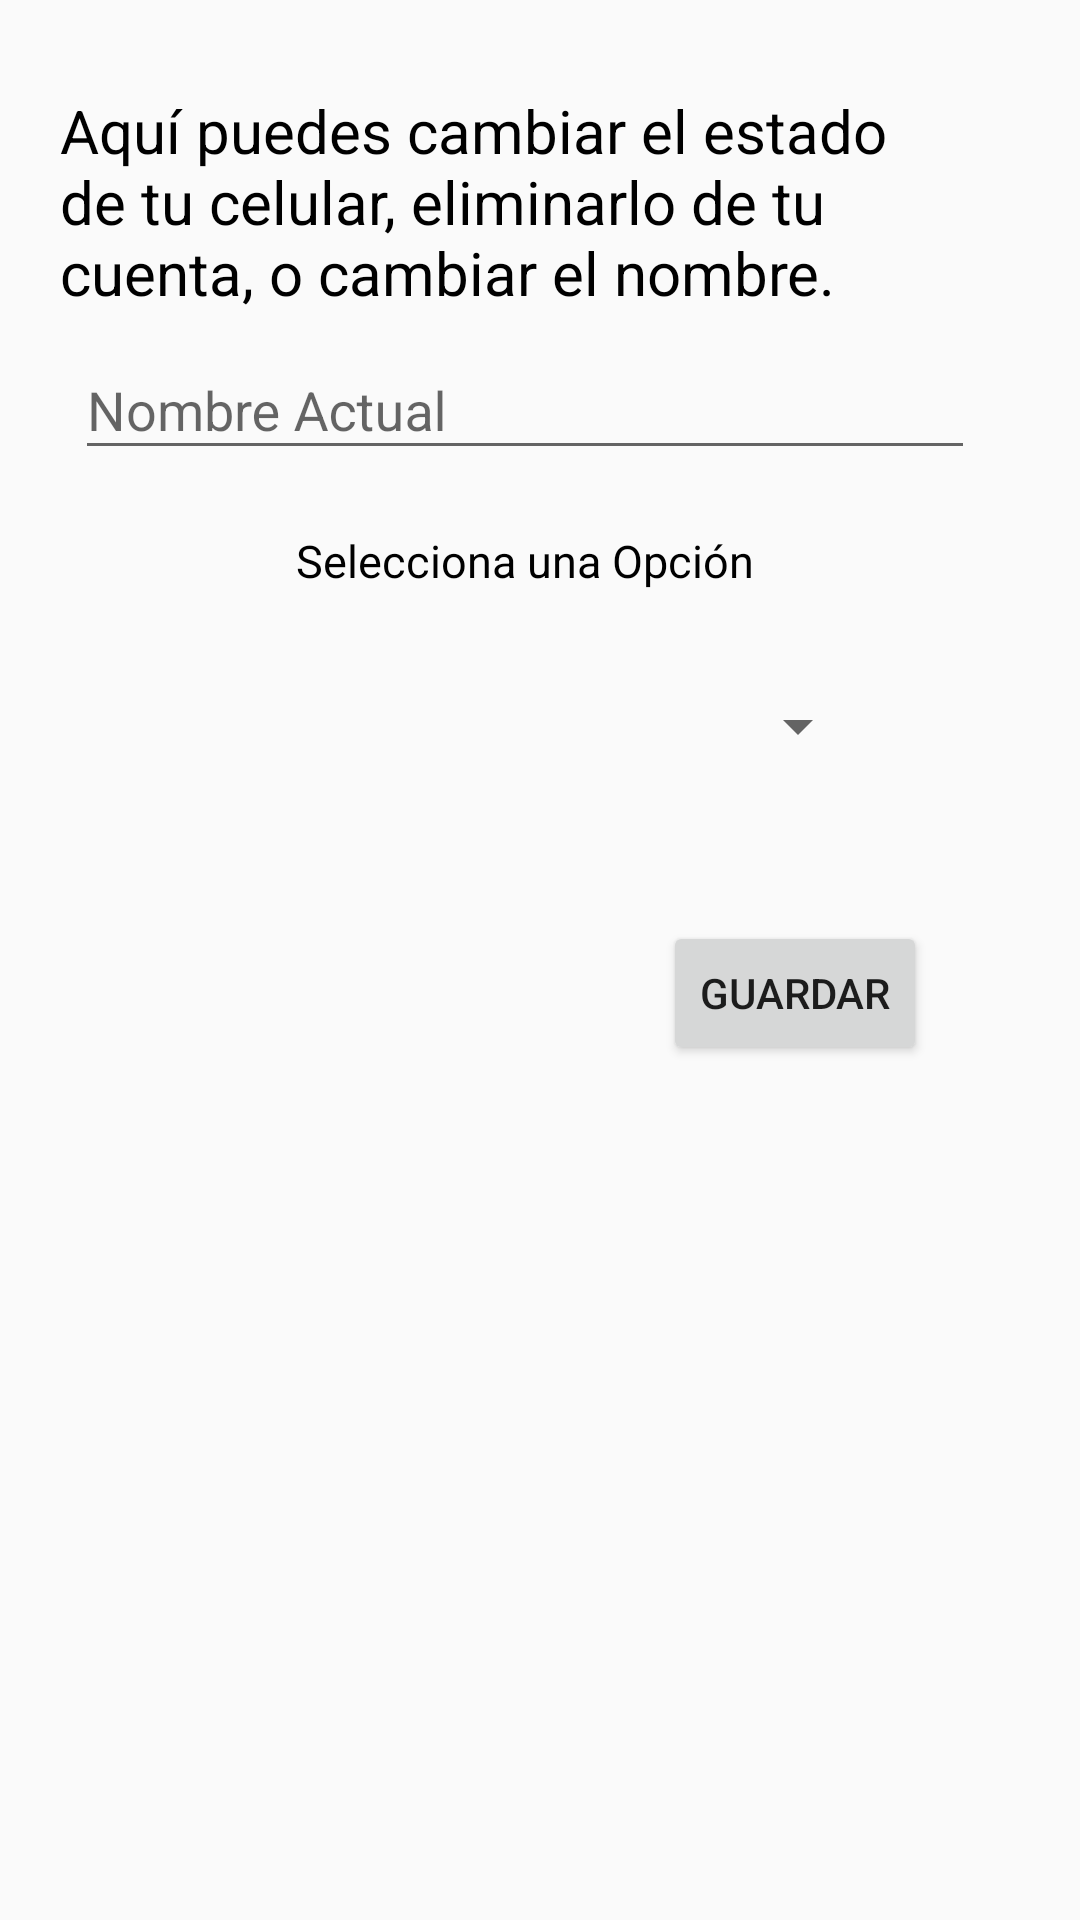

Write the Android layout XML for this screen, with the resource values it uses.
<!-- AndroidManifest.xml: application theme AppTheme -->
<!-- res/layout/fragment_edit_device.xml -->
<?xml version="1.0" encoding="utf-8"?>
<FrameLayout xmlns:android="http://schemas.android.com/apk/res/android"
    xmlns:tools="http://schemas.android.com/tools"
    android:layout_width="match_parent"
    android:layout_height="match_parent"
    tools:context=".UI.edit_device">

    <LinearLayout
        android:layout_width="match_parent"
        android:orientation="vertical"
        android:layout_height="match_parent">
        <TextView
            android:layout_marginTop="30dp"
            android:layout_width="match_parent"
            android:layout_height="wrap_content"
            android:layout_gravity="center_horizontal"
            android:textColor="#000000"
            android:layout_marginLeft="25dp"
            android:layout_marginRight="35dp"
            android:text="Aquí puedes cambiar el estado de tu celular, eliminarlo de tu cuenta, o cambiar el nombre."
            android:textSize="20dp" />


        <com.google.android.material.textfield.TextInputLayout
            android:layout_width="match_parent"
            android:layout_marginLeft="25dp"
            android:layout_marginRight="35dp"
            android:layout_height="match_parent">

            <com.google.android.material.textfield.TextInputEditText
                android:layout_width="match_parent"
                android:inputType="textPersonName"
                android:layout_height="wrap_content"
                android:id="@+id/name_actual"
                android:hint="Nombre Actual"
                 />



                <TextView
                    android:layout_marginTop="20dp"
                    android:layout_width="match_parent"
                    android:layout_height="wrap_content"
                    android:layout_gravity="center_horizontal"
                    android:text="Selecciona una Opción"
                    android:textColor="#000000"

                    android:textAlignment="center"
                    android:textSize="15dp" />

                <Spinner
                    android:layout_marginTop="20dp"
                    android:id="@+id/spinner"
                    android:layout_marginLeft="25dp"
                    android:layout_marginRight="35dp"
                    android:layout_width="match_parent"
                    android:layout_height="50dp" />


            <Button
                android:layout_marginTop="40dp"
                android:id="@+id/btn_save_devicenew"
                android:layout_gravity="end"
                android:layout_width="wrap_content"
                android:layout_height="wrap_content"
                android:layout_marginEnd="16dp"
                android:layout_marginStart="16dp"
                android:text="Guardar"
                />



        </com.google.android.material.textfield.TextInputLayout>



    </LinearLayout>
</FrameLayout>
<!-- resources referenced by this layout -->
<resources>
  <style name="AppTheme" parent="Theme.AppCompat.Light.DarkActionBar">
          
          <item name="colorPrimary">@color/colorPrimary</item>
          <item name="colorPrimaryDark">@color/colorPrimaryDark</item>
          <item name="colorAccent">@color/colorAccent</item>
      </style>
  <color name="colorPrimary">#008577</color>
  <color name="colorPrimaryDark">#00574B</color>
  <color name="colorAccent">#D81B60</color>
</resources>
